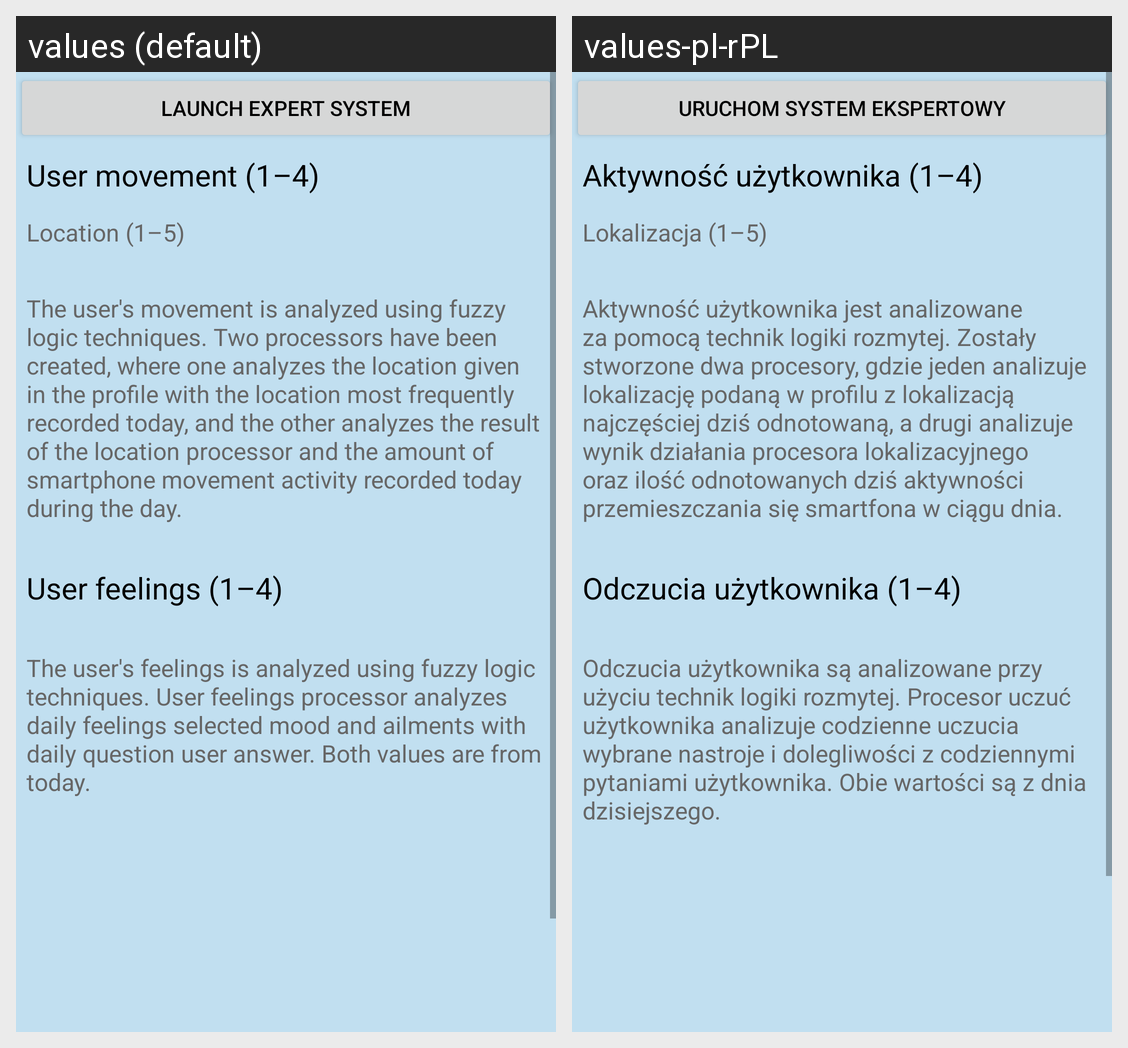

This grid shows one Android layout under two languages. Give, for every string resource on the screen, its name, the default text and each shown locale's text.
Android screen res/layout/activity_analyze_expert_system.xml rendered under 2 locales, left to right: values (default), values-pl-rPL. Device: Nexus 5 (rendered at 1080×1920; each locale shown at half size, 540×960, under a caption strip naming it); theme CustomTheme.
Strings drawn on this screen, with the default value and each locale's value (text and hints the layout hard-codes, and strings that could not be matched under every locale, appear in the picture but are not listed):

launch_expert_system_label
  values: Launch expert system
  values-pl-rPL: Uruchom system ekspertowy

expert_system_user_movement_result_label_text_view
  values: User movement (1–4)
  values-pl-rPL: Aktywność użytkownika (1–4)

expert_system_location_result_label_text_view
  values: Location (1–5)
  values-pl-rPL: Lokalizacja (1–5)

expert_system_user_movement_description
  values: The user's movement is analyzed using fuzzy logic techniques. Two processors have been created, where one analyzes the location given in the profile with the location most frequently recorded today, and the other analyzes the result of the location processor and the amount of smartphone movement activity recorded today during the day.
  values-pl-rPL: Aktywność użytkownika jest analizowane za pomocą technik logiki rozmytej. Zostały stworzone dwa procesory, gdzie jeden analizuje lokalizację podaną w profilu z lokalizacją najczęściej dziś odnotowaną, a drugi analizuje wynik działania procesora lokalizacyjnego oraz ilość odnotowanych dziś aktywności przemieszczania się smartfona w ciągu dnia.

expert_system_user_feelings_result_label_text_view
  values: User feelings (1–4)
  values-pl-rPL: Odczucia użytkownika (1–4)

expert_system_user_feelings_description
  values: The user's feelings is analyzed using fuzzy logic techniques. User feelings processor analyzes daily feelings selected mood and ailments with daily question user answer. Both values are from today.
  values-pl-rPL: Odczucia użytkownika są analizowane przy użyciu technik logiki rozmytej. Procesor uczuć użytkownika analizuje codzienne uczucia wybrane nastroje i dolegliwości z codziennymi pytaniami użytkownika. Obie wartości są z dnia dzisiejszego.
